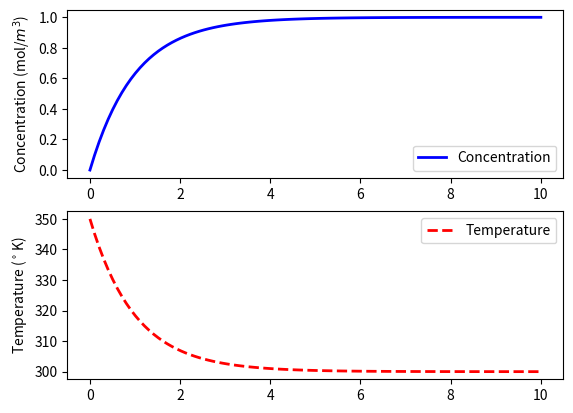

Write Python code to recreate this figure.
import numpy as np
from scipy.integrate import solve_ivp
import matplotlib.pyplot as plt


# Simulation time
t = np.linspace(0, 10, 100)


###############################################################################
# ADJUSTABLE VARIABLES
###############################################################################

# Feed Concentration (mol/m^3)
Caf = 1
# Feed Temperature (K)
Tf = 300


###############################################################################
# INITIAL CONDITIONS
###############################################################################

Ca0 = 0.0
T0 = 350
y0 = [Ca0, T0]


###############################################################################
# STORAGE FOR THE RESULTS
###############################################################################

Ca = np.ones(len(t)) * Ca0
T  = np.ones(len(t)) * T0


###############################################################################
# SIMULATION
###############################################################################

def vessel(t, y, Caf, Tf):
    Ca,T = y

    # Constants 
    q = 100 # m^3 / hr
    V = 100 # m^3

    dCadt  = (q / V) * (Caf - Ca)
    dTdt = (q / V) * (Tf - T)

    return [dCadt, dTdt]


for i in range(len(t) - 1):
    t0, tf = t[i], t[i+1]
    inputs = (Caf, Tf)
    sol = solve_ivp(vessel, (t0, tf), y0, method='LSODA', max_step=0.1, args=inputs)  
    y = sol.y
    
    # Store results
    Ca[i+1] = y[0, -1]
    T[i+1]  = y[1, -1]
    
    # Adjust initial condition for next loop
    y0 = y[:, -1]

###############################################################################
# PLOTTING
###############################################################################

# VOLUME
plt.subplot(2,1,1)
plt.plot(t, Ca, 'b-', linewidth=2, label='Concentration')
plt.ylabel('Concentration (mol/$m^3$)')
plt.legend()

plt.subplot(2,1,2)
plt.plot(t, T, 'r--', linewidth=2, label='Temperature')
plt.ylabel('Temperature ($^\circ$K)')
plt.legend()

plt.show()